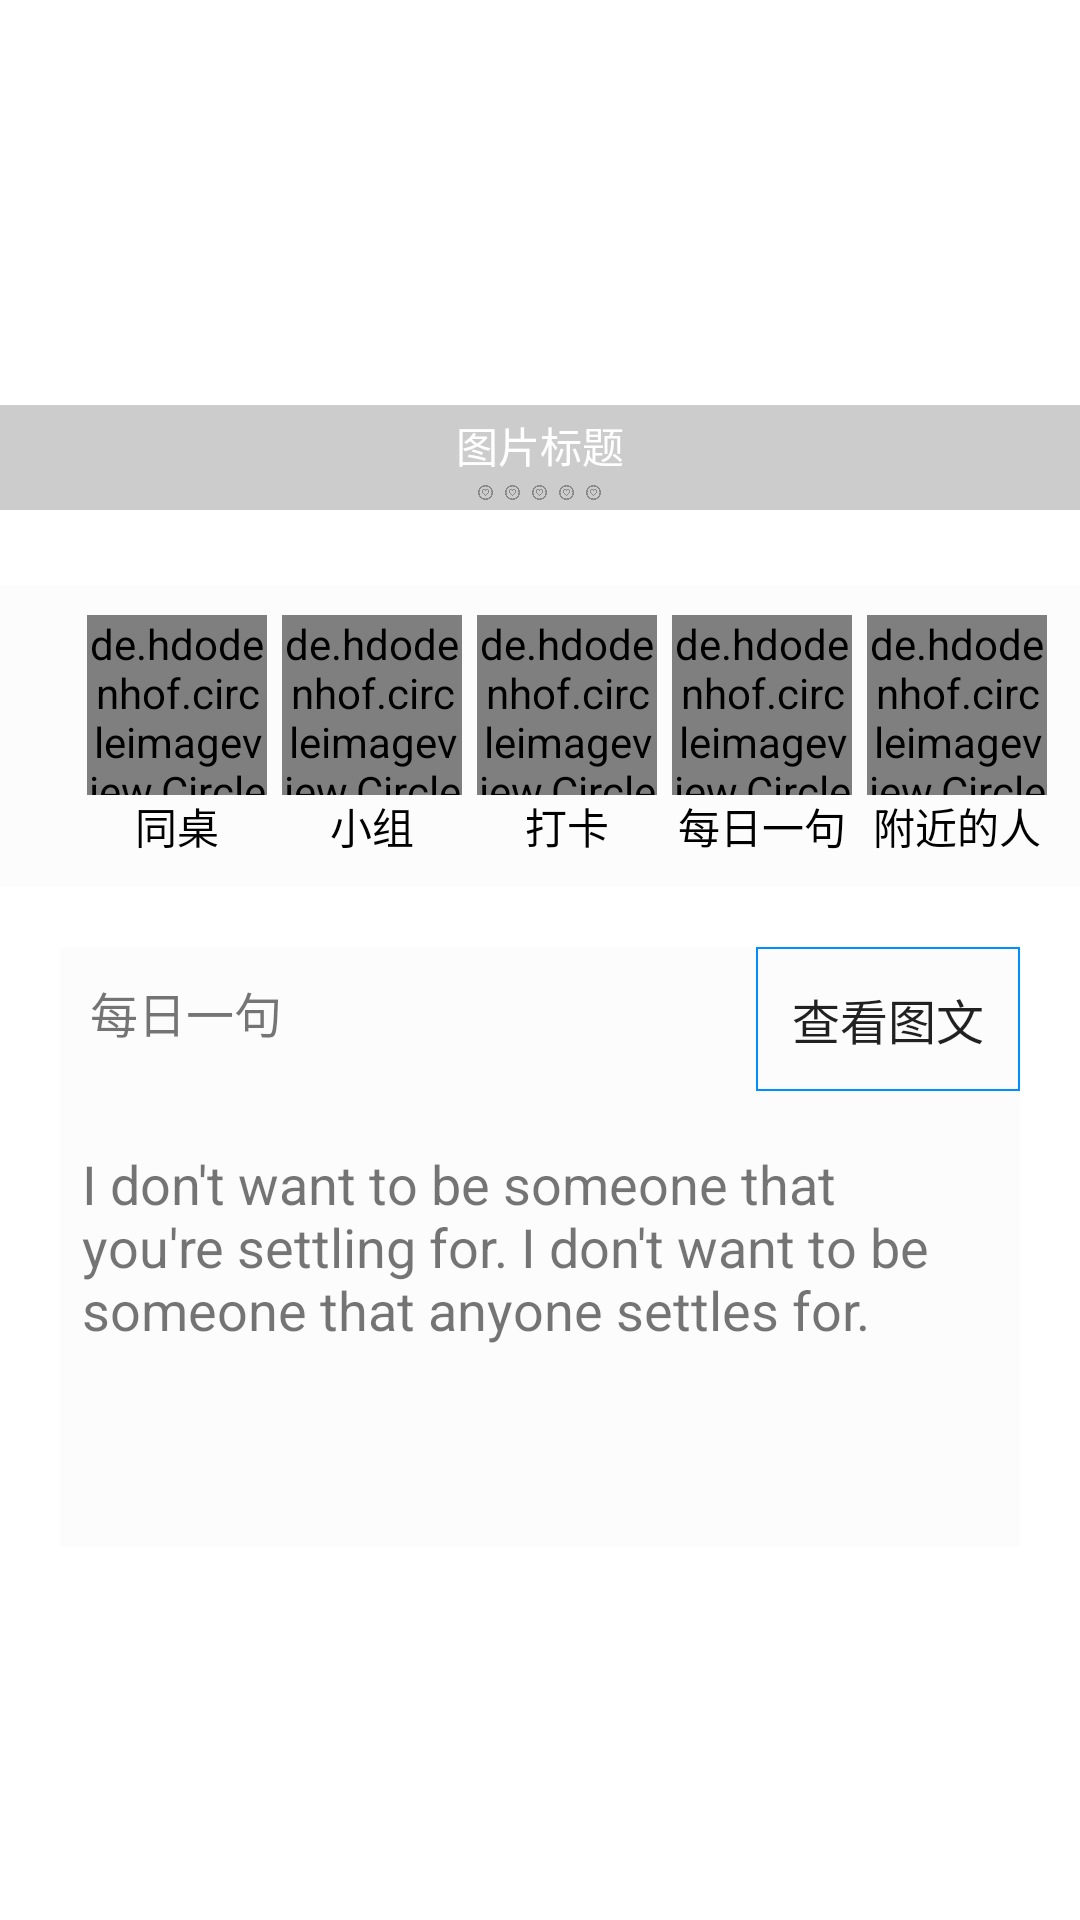

This screen was rendered from an Android layout file. Write that file and the resources it references.
<!-- AndroidManifest.xml: application theme AppTheme -->
<!-- res/layout/fragment_find.xml -->
<?xml version="1.0" encoding="utf-8"?>
<LinearLayout xmlns:android="http://schemas.android.com/apk/res/android"
    xmlns:app="http://schemas.android.com/apk/res-auto"
    xmlns:tools="http://schemas.android.com/tools"
    android:orientation="vertical"
    android:layout_width="match_parent"
    android:layout_height="match_parent"
    tools:context=".MainActivity">

    <FrameLayout
        android:layout_width="match_parent"
        android:layout_height="20dp"/>

    <FrameLayout
        android:layout_width="match_parent"
        android:layout_height="150dp" >

        <androidx.viewpager.widget.ViewPager
            android:id="@+id/vp"
            android:layout_width="match_parent"
            android:layout_height="match_parent" />

        <LinearLayout
            android:layout_width="match_parent"
            android:layout_height="35dip"
            android:layout_gravity="bottom"
            android:background="#33000000"
            android:gravity="center"
            android:orientation="vertical" >

            <TextView
                android:id="@+id/title"
                android:layout_width="wrap_content"
                android:layout_height="wrap_content"
                android:text="图片标题"
                android:textColor="@android:color/white" />

            <LinearLayout
                android:layout_width="wrap_content"
                android:layout_height="wrap_content"
                android:layout_marginTop="3dip"
                android:orientation="horizontal" >

                <View
                    android:id="@+id/dot_0"
                    android:layout_width="5dip"
                    android:layout_height="5dip"
                    android:layout_marginLeft="2dip"
                    android:layout_marginRight="2dip"
                    android:background="@drawable/wish"/>

                <View
                    android:id="@+id/dot_1"
                    android:layout_width="5dip"
                    android:layout_height="5dip"
                    android:layout_marginLeft="2dip"
                    android:layout_marginRight="2dip"
                    android:background="@drawable/wish"/>
                <View
                    android:id="@+id/dot_2"
                    android:layout_width="5dip"
                    android:layout_height="5dip"
                    android:layout_marginLeft="2dip"
                    android:layout_marginRight="2dip"
                    android:background="@drawable/wish"/>
                <View
                    android:id="@+id/dot_3"
                    android:layout_width="5dip"
                    android:layout_height="5dip"
                    android:layout_marginLeft="2dip"
                    android:layout_marginRight="2dip"
                    android:background="@drawable/wish"/>
                <View
                    android:id="@+id/dot_4"
                    android:layout_width="5dip"
                    android:layout_height="5dip"
                    android:layout_marginLeft="2dip"
                    android:layout_marginRight="2dip"
                    android:background="@drawable/wish"/>

            </LinearLayout>
        </LinearLayout>
    </FrameLayout>

    


    <LinearLayout
        android:layout_width="match_parent"
        android:layout_height="wrap_content"
        android:layout_marginTop="25dp"
        android:orientation="horizontal"
        android:layout_gravity="center_horizontal"
        android:gravity="center_horizontal"
        android:padding="@dimen/space_10dp"
        android:background="@color/cardview_shadow_end_color">
        <LinearLayout
             android:id="@+id/find_deskmate"
            android:layout_width="wrap_content"
            android:layout_height="wrap_content"
            android:layout_marginLeft="18dp"
            android:orientation="vertical">
            <de.hdodenhof.circleimageview.CircleImageView
                android:layout_width="@dimen/circleimage_width"
                android:layout_height="@dimen/circleimage_width"
                android:src="@drawable/deskmate"
                android:layout_centerInParent="true" />
            <TextView
                android:layout_width="wrap_content"
                android:layout_height="wrap_content"
                android:text="同桌"
                android:textColor="#000"
                android:layout_gravity="center"
                android:textAlignment="center"
                android:textSize="14sp" />
        </LinearLayout>

        <LinearLayout
            android:id="@+id/team"
            android:layout_width="wrap_content"
            android:layout_height="wrap_content"
            android:layout_marginLeft="5dp"
            android:orientation="vertical">
            <de.hdodenhof.circleimageview.CircleImageView
                android:layout_width="@dimen/circleimage_width"
                android:layout_height="@dimen/circleimage_width"
                android:src="@drawable/team"
                android:layout_centerInParent="true" />
            <TextView
                android:layout_width="wrap_content"
                android:layout_height="wrap_content"
                android:text="小组"
                android:textColor="#000"
                android:layout_gravity="center"
                android:textAlignment="center"
                android:textSize="14sp" />
        </LinearLayout>
        <LinearLayout
            android:id="@+id/punch"
            android:layout_width="wrap_content"
            android:layout_height="wrap_content"
            android:layout_marginLeft="5dp"
            android:orientation="vertical">
            <de.hdodenhof.circleimageview.CircleImageView
                android:layout_width="@dimen/circleimage_width"
                android:layout_height="@dimen/circleimage_width"
                android:src="@drawable/flag"
                android:layout_centerInParent="true" />
            <TextView
                android:layout_width="wrap_content"
                android:layout_height="wrap_content"
                android:text="打卡"
                android:textColor="#000"
                android:layout_gravity="center"
                android:textAlignment="center"
                android:textSize="14sp" />
        </LinearLayout>
        <LinearLayout
            android:id="@+id/word_daily"
            android:layout_width="wrap_content"
            android:layout_height="wrap_content"
            android:layout_marginLeft="5dp"
            android:orientation="vertical">
            <de.hdodenhof.circleimageview.CircleImageView
                android:layout_width="@dimen/circleimage_width"
                android:layout_height="@dimen/circleimage_width"
                android:src="@drawable/daily"
                android:layout_centerInParent="true" />
            <TextView
                android:layout_width="wrap_content"
                android:layout_height="wrap_content"
                android:text="每日一句"
                android:textColor="#000"
                android:layout_gravity="center"
                android:textAlignment="center"
                android:textSize="14sp" />
        </LinearLayout>
        <LinearLayout
            android:id="@+id/around"
            android:layout_width="wrap_content"
            android:layout_height="wrap_content"
            android:layout_marginLeft="5dp"
            android:orientation="vertical">
            <de.hdodenhof.circleimageview.CircleImageView
                android:layout_width="@dimen/circleimage_width"
                android:layout_height="@dimen/circleimage_width"
                android:src="@drawable/navigation"
                android:layout_centerInParent="true" />
            <TextView
                android:layout_width="wrap_content"
                android:layout_height="wrap_content"
                android:text="附近的人"
                android:textColor="#000"
                android:textAlignment="center"
                android:layout_gravity="center"
                android:textSize="14sp" />
        </LinearLayout>


    </LinearLayout>
    <RelativeLayout
        android:layout_marginTop="20dp"
        android:layout_marginLeft="20dp"
        android:layout_marginRight="20dp"
        android:layout_width="match_parent"
        android:layout_height="200dp"
        android:background="@color/cardview_shadow_end_color"
        >

        <TextView
            android:id="@+id/everyday_sentence_label"
            android:layout_width="wrap_content"
            android:layout_height="wrap_content"
            android:layout_alignParentLeft="true"
            android:layout_alignParentTop="true"
            android:text="每日一句"
            android:layout_marginTop="10dp"
            android:layout_marginLeft="10dp"
            android:textSize="16sp" />

        <Button
            android:id="@+id/read_more"
            android:layout_width="wrap_content"
            android:layout_height="wrap_content"
            android:layout_alignParentTop="true"
            android:layout_alignParentRight="true"
            android:text="查看图文"
            android:textSize="16sp"
            android:background="@drawable/setbar_bg"
            />

        <TextView
            android:layout_width="wrap_content"
            android:layout_height="wrap_content"
            android:layout_marginTop="15dp"
            android:layout_marginLeft="15dp"
            android:layout_centerInParent="true"
            android:textSize="18sp"
            android:text="I don't want to be someone that you're settling for. I don't want to be someone that anyone settles for."
            />

    </RelativeLayout>


</LinearLayout>
<!-- resources referenced by this layout -->
<resources>
  <dimen name="circleimage_width">60dp</dimen>
  <dimen name="space_10dp">10dp</dimen>
  <!-- drawable daily: png bitmap (drawable, 7411 bytes) -->
  <!-- drawable deskmate: png bitmap (drawable, 4000 bytes) -->
  <!-- drawable flag: png bitmap (drawable, 10981 bytes) -->
  <!-- drawable navigation: png bitmap (drawable, 21762 bytes) -->
  <!-- drawable setbar_bg (drawable) -->
  <?xml version="1.0" encoding="utf-8"?>
  <shape xmlns:android="http://schemas.android.com/apk/res/android" >
      
      <solid android:color="#00000000"/>
      
      <stroke android:width="0.5dip" android:color="#008fff" />
  </shape>
  <!-- drawable team: png bitmap (drawable, 8707 bytes) -->
  <!-- drawable wish: png bitmap (drawable, 21302 bytes) -->
  <style name="AppTheme" parent="Theme.AppCompat.Light.DarkActionBar">
          
          <item name="colorPrimary">@color/colorPrimary</item>
          <item name="colorPrimaryDark">@color/colorPrimaryDark</item>
          <item name="colorAccent">@color/colorAccent</item>
          <item name="android:screenOrientation">portrait</item>
          <item name="android:windowBackground">@color/white</item>
          <item name="android:windowContentOverlay">@null</item>
          <item name="popupTheme">@style/ThemeOverlay.AppCompat.Light</item>
      </style>
  <color name="colorPrimary">#3F51B5</color>
  <color name="colorPrimaryDark">#303F9F</color>
  <color name="colorAccent">#FF4081</color>
  <color name="white">#FFFFFF</color>
</resources>
